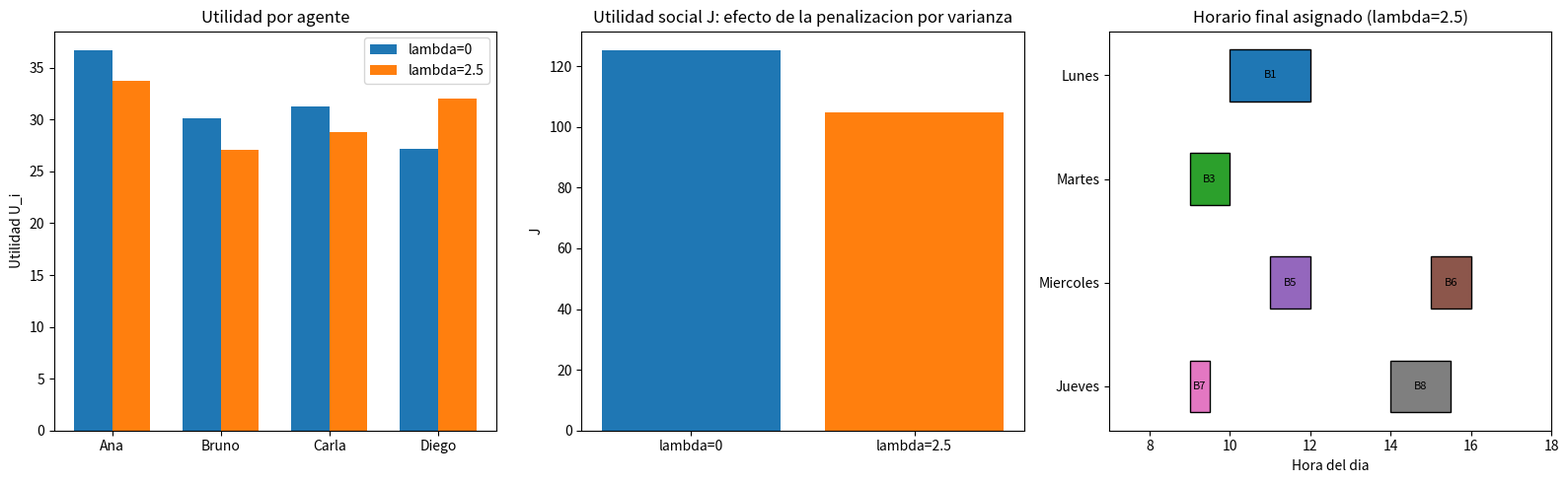

Write Python code to recreate this figure.
"""
Sistema multiagente de coordinacion de horarios entre companeros de equipo.

Modelo:
    U_i(h) = w1*P_i + w2*Q_i - w3*C_i - w4*R_i - w5*D_i
    J = sum(U_i) - lambda * Var(U_1, ..., U_N)

Restricciones:
    - Tiempo total <= T_max
    - Precedencia entre bloques (tareas antes de reuniones dependientes)
    - Exclusion mutua de recursos compartidos (sala, zoom, ...)
    - Disponibilidad individual (sin traslapes por agente, ni con compromisos duros)
"""

from __future__ import annotations

import itertools
import random
import statistics
from dataclasses import dataclass, field
from typing import Dict, FrozenSet, List, Optional, Tuple

DIAS = ["Lunes", "Martes", "Miercoles", "Jueves", "Viernes"]

Intervalo = Tuple[int, float, float]  # (dia, inicio, fin)


def se_traslapan(dia1: int, i1: float, f1: float, dia2: int, i2: float, f2: float) -> bool:
    return dia1 == dia2 and i1 < f2 and i2 < f1


# ---------------------------------------------------------------------------
# Bloque de tiempo candidato
# ---------------------------------------------------------------------------

@dataclass
class Bloque:
    id: str
    nombre: str
    dia: int  # indice sobre DIAS
    inicio: float
    fin: float
    participantes: List[str]
    recurso: Optional[str] = None  # ej. "sala", "zoom"
    precedencias: List[str] = field(default_factory=list)  # ids de bloques requeridos antes
    prioridad_base: float = 3.0
    beneficio_base: float = 3.0
    prioridad_por_agente: Dict[str, float] = field(default_factory=dict)
    beneficio_por_agente: Dict[str, float] = field(default_factory=dict)

    @property
    def duracion(self) -> float:
        return self.fin - self.inicio

    def prioridad(self, agente_id: str) -> float:
        return self.prioridad_por_agente.get(agente_id, self.prioridad_base)

    def beneficio(self, agente_id: str) -> float:
        return self.beneficio_por_agente.get(agente_id, self.beneficio_base)

    def __repr__(self):
        return f"{self.id}:{self.nombre} ({DIAS[self.dia]} {self.inicio:.1f}-{self.fin:.1f}h)"


# ---------------------------------------------------------------------------
# Agente
# ---------------------------------------------------------------------------

@dataclass
class Agente:
    id: str
    nombre: str
    ocupado_duro: List[Intervalo] = field(default_factory=list)   # compromisos fijos, no negociables
    ocupado_blando: List[Intervalo] = field(default_factory=list)  # compromisos movibles (generan costo C)
    w1: float = 1.0  # peso prioridad
    w2: float = 1.0  # peso beneficio esperado
    w3: float = 0.5  # peso costo de mover otras cosas
    w4: float = 2.0  # peso riesgo de choque
    w5: float = 0.2  # peso duracion

    def calcular_utilidad(self, bloque: Bloque) -> float:
        if self.id not in bloque.participantes:
            return 0.0

        P = bloque.prioridad(self.id)
        Q = bloque.beneficio(self.id)

        C = sum(
            1 for (d, i, f) in self.ocupado_blando
            if se_traslapan(d, i, f, bloque.dia, bloque.inicio, bloque.fin)
        )

        R = 1.0 if any(
            se_traslapan(d, i, f, bloque.dia, bloque.inicio, bloque.fin)
            for (d, i, f) in self.ocupado_duro
        ) else 0.0

        D = bloque.duracion

        return self.w1 * P + self.w2 * Q - self.w3 * C - self.w4 * R - self.w5 * D


# ---------------------------------------------------------------------------
# Sistema multiagente
# ---------------------------------------------------------------------------

class SistemaMultiagente:
    def __init__(self, agentes: List[Agente], bloques: List[Bloque],
                 T_max: Optional[float] = None, lam: float = 0.5):
        self.agentes = {a.id: a for a in agentes}
        self.bloques = {b.id: b for b in bloques}
        self.T_max = T_max
        self.lam = lam

    # -- utilidades ---------------------------------------------------

    def evaluar_utilidades(self) -> Dict[str, Dict[str, float]]:
        """Utilidad de cada bloque para cada agente participante."""
        return {
            b.id: {
                a.id: a.calcular_utilidad(b)
                for a in self.agentes.values() if a.id in b.participantes
            }
            for b in self.bloques.values()
        }

    def utilidad_por_agente(self, seleccion: List[Bloque]) -> Dict[str, float]:
        utilidades = {a_id: 0.0 for a_id in self.agentes}
        for b in seleccion:
            for a_id in b.participantes:
                utilidades[a_id] += self.agentes[a_id].calcular_utilidad(b)
        return utilidades

    def utilidad_social(self, seleccion: List[Bloque], lam: Optional[float] = None) -> Tuple[float, Dict[str, float]]:
        lam = self.lam if lam is None else lam
        utilidades = self.utilidad_por_agente(seleccion)
        valores = list(utilidades.values())
        varianza = statistics.pvariance(valores) if len(valores) > 1 else 0.0
        J = sum(valores) - lam * varianza
        return J, utilidades

    # -- restricciones --------------------------------------------------

    def es_factible(self, seleccion: List[Bloque]) -> bool:
        # Tiempo total
        if self.T_max is not None:
            if sum(b.duracion for b in seleccion) > self.T_max:
                return False

        ids_seleccionados = {b.id for b in seleccion}

        # Precedencia: el bloque requerido debe estar seleccionado y terminar antes
        for b in seleccion:
            for prec_id in b.precedencias:
                if prec_id not in ids_seleccionados:
                    return False
                prec = self.bloques[prec_id]
                fin_prec = prec.dia * 24 + prec.fin
                inicio_b = b.dia * 24 + b.inicio
                if fin_prec > inicio_b:
                    return False

        # Exclusion mutua de recursos compartidos
        for b1, b2 in itertools.combinations(seleccion, 2):
            if b1.recurso is not None and b1.recurso == b2.recurso:
                if se_traslapan(b1.dia, b1.inicio, b1.fin, b2.dia, b2.inicio, b2.fin):
                    return False

        # Disponibilidad individual: sin traslapes por agente ni con compromisos duros
        for a_id, agente in self.agentes.items():
            bloques_agente = [b for b in seleccion if a_id in b.participantes]
            for b1, b2 in itertools.combinations(bloques_agente, 2):
                if se_traslapan(b1.dia, b1.inicio, b1.fin, b2.dia, b2.inicio, b2.fin):
                    return False
            for b in bloques_agente:
                for (d, i, f) in agente.ocupado_duro:
                    if se_traslapan(d, i, f, b.dia, b.inicio, b.fin):
                        return False

        return True

    # -- seleccion --------------------------------------------------

    def seleccionar_optimo(self, lam: Optional[float] = None) -> Tuple[List[Bloque], float, Dict[str, float]]:
        """Fuerza bruta sobre subconjuntos de bloques candidatos (ok para pocos bloques)."""
        lam = self.lam if lam is None else lam
        bloques = list(self.bloques.values())
        mejor_seleccion: List[Bloque] = []
        mejor_J = float("-inf")
        mejor_utilidades: Dict[str, float] = {}

        for r in range(len(bloques), -1, -1):
            pass  # no-op, iteramos todos los subconjuntos abajo sin importar tamano

        for mascara in range(2 ** len(bloques)):
            subset = [b for i, b in enumerate(bloques) if mascara & (1 << i)]
            if not self.es_factible(subset):
                continue
            J, utilidades = self.utilidad_social(subset, lam=lam)
            if J > mejor_J:
                mejor_J = J
                mejor_seleccion = subset
                mejor_utilidades = utilidades

        return mejor_seleccion, mejor_J, mejor_utilidades

    # -- bonus: replanificacion ante eventos inesperados --------------

    def registrar_cancelacion(self, agente_id: str, nuevo_ocupado_duro: Intervalo) -> None:
        """Un agente cambia disponibilidad (ej. se le cruza algo urgente)."""
        self.agentes[agente_id].ocupado_duro.append(nuevo_ocupado_duro)

    def replanificar(self, agente_id: str, nuevo_ocupado_duro: Intervalo,
                      lam: Optional[float] = None) -> Tuple[List[Bloque], float, Dict[str, float]]:
        self.registrar_cancelacion(agente_id, nuevo_ocupado_duro)
        return self.seleccionar_optimo(lam=lam)


# ---------------------------------------------------------------------------
# Q-Learning: seleccion de bloques como MDP episodico (Algoritmo 3 del reto)
# ---------------------------------------------------------------------------

Estado = Tuple[int, FrozenSet[str]]  # (paso en el orden de bloques, ids ya incluidos)


class QLearningPlanner:
    """Aprende, via Q-Learning tabular con politica epsilon-greedy, que
    subconjunto de bloques seleccionar.

    Cada episodio recorre los bloques candidatos en un orden fijo; en cada
    paso la accion es "incluir" (1) o "excluir" (0) el bloque actual, y solo
    se permite incluirlo si la seleccion resultante sigue siendo factible
    (ver SistemaMultiagente.es_factible). La recompensa es 0 en cada paso
    intermedio y J (la utilidad social del bloque 5) solo al terminar el
    episodio, sobre la seleccion final -- por eso el valor de una accion
    temprana depende del retorno futuro descontado, tal como en la ecuacion
    de Bellman (bloque 9).

    Sirve como alternativa a seleccionar_optimo(): en vez de enumerar los
    2**n subconjuntos por fuerza bruta, aprende una politica por experiencia,
    lo cual escala a instancias con muchos mas bloques candidatos.
    """

    def __init__(self, sistema: SistemaMultiagente, alpha: float = 0.1,
                 gamma: float = 0.95, epsilon: float = 1.0, epsilon_min: float = 0.05,
                 epsilon_decay: float = 0.999,
                 lam: Optional[float] = None, semilla: Optional[int] = None):
        self.sistema = sistema
        self.alpha = alpha
        self.gamma = gamma
        self.epsilon = epsilon
        self.epsilon_min = epsilon_min
        self.epsilon_decay = epsilon_decay
        self.lam = sistema.lam if lam is None else lam
        self.orden: List[str] = list(sistema.bloques.keys())
        self.Q: Dict[Estado, Dict[int, float]] = {}
        self.rng = random.Random(semilla)
        self.historial_J: List[float] = []
        self.historial_epsilon: List[float] = []
        self.historial_td_error: List[float] = []

    def _q(self, estado: Estado) -> Dict[int, float]:
        return self.Q.setdefault(estado, {0: 0.0, 1: 0.0})

    def _incluir_es_factible(self, seleccion_ids: FrozenSet[str], bloque_id: str) -> bool:
        candidato = [self.sistema.bloques[i] for i in seleccion_ids | {bloque_id}]
        return self.sistema.es_factible(candidato)

    def _elegir_accion(self, estado: Estado, acciones_validas: List[int], explorar: bool) -> int:
        if explorar and self.rng.random() < self.epsilon:
            return self.rng.choice(acciones_validas)
        q = self._q(estado)
        return max(acciones_validas, key=lambda a: q[a])

    def ejecutar_episodio(self, explorar: bool = True) -> Tuple[float, Dict[str, float], List[Bloque], float]:
        """Corre un episodio completo. Si explorar=True actualiza Q siguiendo
        el Algoritmo 3 (observar, actuar epsilon-greedy, actualizar Q); si es
        False corre la politica greedy pura, sin aprender (para evaluar).
        Devuelve tambien el error TD |delta| promedio del episodio (0 si no
        se exploro/actualizo), como medida de cuanto sigue "sorprendiendose"
        el agente."""
        seleccion_ids: FrozenSet[str] = frozenset()
        total_pasos = len(self.orden)
        J, utilidades = 0.0, {}
        deltas: List[float] = []

        for paso, bloque_id in enumerate(self.orden):
            estado: Estado = (paso, seleccion_ids)
            acciones_validas = [0]
            if self._incluir_es_factible(seleccion_ids, bloque_id):
                acciones_validas.append(1)

            accion = self._elegir_accion(estado, acciones_validas, explorar)
            nueva_seleccion = seleccion_ids | {bloque_id} if accion == 1 else seleccion_ids
            estado_sig: Estado = (paso + 1, nueva_seleccion)
            es_terminal = (paso + 1) == total_pasos

            if es_terminal:
                bloques_finales = [self.sistema.bloques[i] for i in nueva_seleccion]
                J, utilidades = self.sistema.utilidad_social(bloques_finales, lam=self.lam)
                r = J
            else:
                r = 0.0

            if explorar:
                q = self._q(estado)
                mejor_futuro = max(self._q(estado_sig).values()) if not es_terminal else 0.0
                delta = r + self.gamma * mejor_futuro - q[accion]
                q[accion] += self.alpha * delta
                deltas.append(abs(delta))

            seleccion_ids = nueva_seleccion

        bloques_finales = [self.sistema.bloques[i] for i in seleccion_ids]
        td_error_medio = statistics.fmean(deltas) if deltas else 0.0
        return J, utilidades, bloques_finales, td_error_medio

    def entrenar(self, n_episodios: int = 8000) -> List[float]:
        """Entrena n_episodios episodios, con epsilon decayendo geometricamente
        de self.epsilon hasta epsilon_min (mucha exploracion al inicio, casi
        pura explotacion al final). Devuelve el historial de J por episodio."""
        self.historial_J = []
        self.historial_epsilon = []
        self.historial_td_error = []
        for _ in range(n_episodios):
            J, _, _, td_error = self.ejecutar_episodio(explorar=True)
            self.historial_J.append(J)
            self.historial_epsilon.append(self.epsilon)
            self.historial_td_error.append(td_error)
            self.epsilon = max(self.epsilon_min, self.epsilon * self.epsilon_decay)
        return self.historial_J

    def mejor_politica(self) -> Tuple[List[Bloque], float, Dict[str, float]]:
        """Corre la politica greedy aprendida (sin exploracion ni aprendizaje)."""
        J, utilidades, bloques, _ = self.ejecutar_episodio(explorar=False)
        return bloques, J, utilidades


# ---------------------------------------------------------------------------
# Simulacion de ejemplo
# ---------------------------------------------------------------------------

def construir_caso_ejemplo() -> Tuple[List[Agente], List[Bloque]]:
    agentes = [
        Agente("A1", "Ana", ocupado_duro=[(0, 8, 9)], ocupado_blando=[(1, 10, 11)]),
        Agente("A2", "Bruno", ocupado_duro=[(1, 15, 17)], ocupado_blando=[]),
        Agente("A3", "Carla", ocupado_duro=[], ocupado_blando=[(0, 13, 14), (2, 9, 10)]),
        Agente("A4", "Diego", ocupado_duro=[(2, 8, 10)], ocupado_blando=[]),
    ]

    bloques = [
        Bloque("B1", "Diseno de API (tarea)", dia=0, inicio=10, fin=12,
               participantes=["A1", "A3"], recurso=None,
               prioridad_base=4, beneficio_base=3),
        Bloque("B2", "Revision de API (reunion)", dia=0, inicio=13, fin=14,
               participantes=["A1", "A2", "A3"], recurso="sala",
               precedencias=["B1"], prioridad_base=4, beneficio_base=4),
        Bloque("B3", "Sync semanal", dia=1, inicio=9, fin=10,
               participantes=["A1", "A2", "A3", "A4"], recurso="zoom",
               prioridad_base=3, beneficio_base=3),
        Bloque("B4", "Pair programming", dia=1, inicio=11, fin=13,
               participantes=["A2", "A4"], recurso=None,
               prioridad_base=2, beneficio_base=4),
        Bloque("B5", "Demo a cliente", dia=2, inicio=11, fin=12,
               participantes=["A1", "A2", "A4"], recurso="sala",
               prioridad_base=5, beneficio_base=5),
        Bloque("B6", "Retro de sprint", dia=2, inicio=15, fin=16,
               participantes=["A1", "A2", "A3", "A4"], recurso="zoom",
               prioridad_base=3, beneficio_base=2),
        Bloque("B7", "1:1 mentoria", dia=3, inicio=9, fin=9.5,
               participantes=["A3", "A4"], recurso=None,
               prioridad_base=2, beneficio_base=3),
        Bloque("B8", "Planning siguiente sprint", dia=3, inicio=14, fin=15.5,
               participantes=["A1", "A2", "A3", "A4"], recurso="sala",
               prioridad_base=4, beneficio_base=3),
    ]

    return agentes, bloques


def imprimir_seleccion(sistema: SistemaMultiagente, titulo: str,
                        seleccion: List[Bloque], J: float, utilidades: Dict[str, float]) -> None:
    print(f"\n=== {titulo} ===")
    print(f"J (utilidad social) = {J:.3f}")
    print("Bloques seleccionados:")
    for b in sorted(seleccion, key=lambda x: (x.dia, x.inicio)):
        print(f"  - {b}  [participantes: {', '.join(b.participantes)}]"
              f"{'  recurso=' + b.recurso if b.recurso else ''}")
    print("Utilidad por agente:")
    for a_id, u in utilidades.items():
        print(f"  - {sistema.agentes[a_id].nombre}: {u:.3f}")
    var = statistics.pvariance(list(utilidades.values())) if len(utilidades) > 1 else 0.0
    print(f"Varianza entre agentes: {var:.3f}")


def graficar_resultados(sistema: SistemaMultiagente,
                         seleccion_lam: List[Bloque], util_lam: Dict[str, float], J_lam: float,
                         seleccion_sin_lam: List[Bloque], util_sin_lam: Dict[str, float], J_sin_lam: float) -> None:
    import matplotlib.pyplot as plt

    fig, axes = plt.subplots(1, 3, figsize=(16, 5))

    # 1) Utilidad por agente, con y sin penalizacion por varianza
    ax = axes[0]
    nombres = [sistema.agentes[a_id].nombre for a_id in util_lam]
    x = range(len(nombres))
    ancho = 0.35
    ax.bar([i - ancho / 2 for i in x], list(util_sin_lam.values()), width=ancho, label="lambda=0")
    ax.bar([i + ancho / 2 for i in x], list(util_lam.values()), width=ancho, label=f"lambda={sistema.lam}")
    ax.set_xticks(list(x))
    ax.set_xticklabels(nombres)
    ax.set_ylabel("Utilidad U_i")
    ax.set_title("Utilidad por agente")
    ax.legend()

    # 2) Utilidad social J comparada
    ax = axes[1]
    ax.bar(["lambda=0", f"lambda={sistema.lam}"], [J_sin_lam, J_lam], color=["tab:blue", "tab:orange"])
    ax.set_ylabel("J")
    ax.set_title("Utilidad social J: efecto de la penalizacion por varianza")

    # 3) Horario final asignado (con lambda>0) como diagrama de bloques
    ax = axes[2]
    colores = plt.cm.tab10.colors
    color_por_bloque = {b.id: colores[i % len(colores)] for i, b in enumerate(sistema.bloques.values())}
    for b in seleccion_lam:
        ax.barh(y=DIAS[b.dia], width=b.duracion, left=b.inicio, height=0.5,
                color=color_por_bloque[b.id], edgecolor="black")
        ax.text(b.inicio + b.duracion / 2, DIAS[b.dia], b.id, ha="center", va="center", fontsize=8)
    ax.set_xlabel("Hora del dia")
    ax.set_title(f"Horario final asignado (lambda={sistema.lam})")
    ax.set_xlim(7, 18)
    ax.invert_yaxis()

    fig.tight_layout()
    fig.savefig("horario_resultado.png", dpi=150)
    print("\nGrafico guardado en horario_resultado.png")
    plt.show()


def simular():
    agentes, bloques = construir_caso_ejemplo()
    sistema = SistemaMultiagente(agentes, bloques, T_max=7.0, lam=2.5)

    print("Utilidad de cada bloque para cada agente participante:")
    utilidades_bloques = sistema.evaluar_utilidades()
    for b_id, utils in utilidades_bloques.items():
        legibles = ", ".join(f"{sistema.agentes[a].nombre}={u:.2f}" for a, u in utils.items())
        print(f"  {b_id} ({sistema.bloques[b_id].nombre}): {legibles}")

    # Seleccion optima con penalizacion por varianza (equidad)
    seleccion_lam, J_lam, util_lam = sistema.seleccionar_optimo(lam=sistema.lam)
    imprimir_seleccion(sistema, f"Seleccion optima (lambda={sistema.lam}, con equidad)", seleccion_lam, J_lam, util_lam)

    # Bonus: comparacion lambda=0 vs lambda>0
    seleccion_sin_lam, J_sin_lam, util_sin_lam = sistema.seleccionar_optimo(lam=0.0)
    imprimir_seleccion(sistema, "Seleccion optima (lambda=0, sin equidad)", seleccion_sin_lam, J_sin_lam, util_sin_lam)

    # Bonus: evento inesperado -> Diego cancela y queda ocupado el jueves 14-16h
    print("\n>>> Evento inesperado: Diego (A4) queda ocupado el Jueves 14:00-16:00h, se replanifica...")
    seleccion_repl, J_repl, util_repl = sistema.replanificar("A4", (3, 14, 16), lam=sistema.lam)
    imprimir_seleccion(sistema, "Replanificacion tras evento inesperado", seleccion_repl, J_repl, util_repl)

    # Bonus: Q-Learning como alternativa a la fuerza bruta (Algoritmo 3)
    print("\n>>> Entrenando Q-Learning (alpha=0.15, gamma=0.95, epsilon: 1.0 -> 0.05) "
          "para aprender la seleccion de bloques...")
    planner = QLearningPlanner(sistema, alpha=0.15, gamma=0.95, lam=sistema.lam, semilla=0)
    historial = planner.entrenar(n_episodios=8000)
    seleccion_ql, J_ql, util_ql = planner.mejor_politica()
    imprimir_seleccion(sistema, "Politica aprendida por Q-Learning", seleccion_ql, J_ql, util_ql)
    print(f"J promedio ultimos 200 episodios de entrenamiento: "
          f"{statistics.fmean(historial[-200:]):.3f}  (optimo por fuerza bruta: {J_lam:.3f})")

    try:
        graficar_resultados(sistema, seleccion_lam, util_lam, J_lam,
                             seleccion_sin_lam, util_sin_lam, J_sin_lam)
    except ImportError:
        print("\n(matplotlib no disponible: se omiten los graficos)")


if __name__ == "__main__":
    simular()
